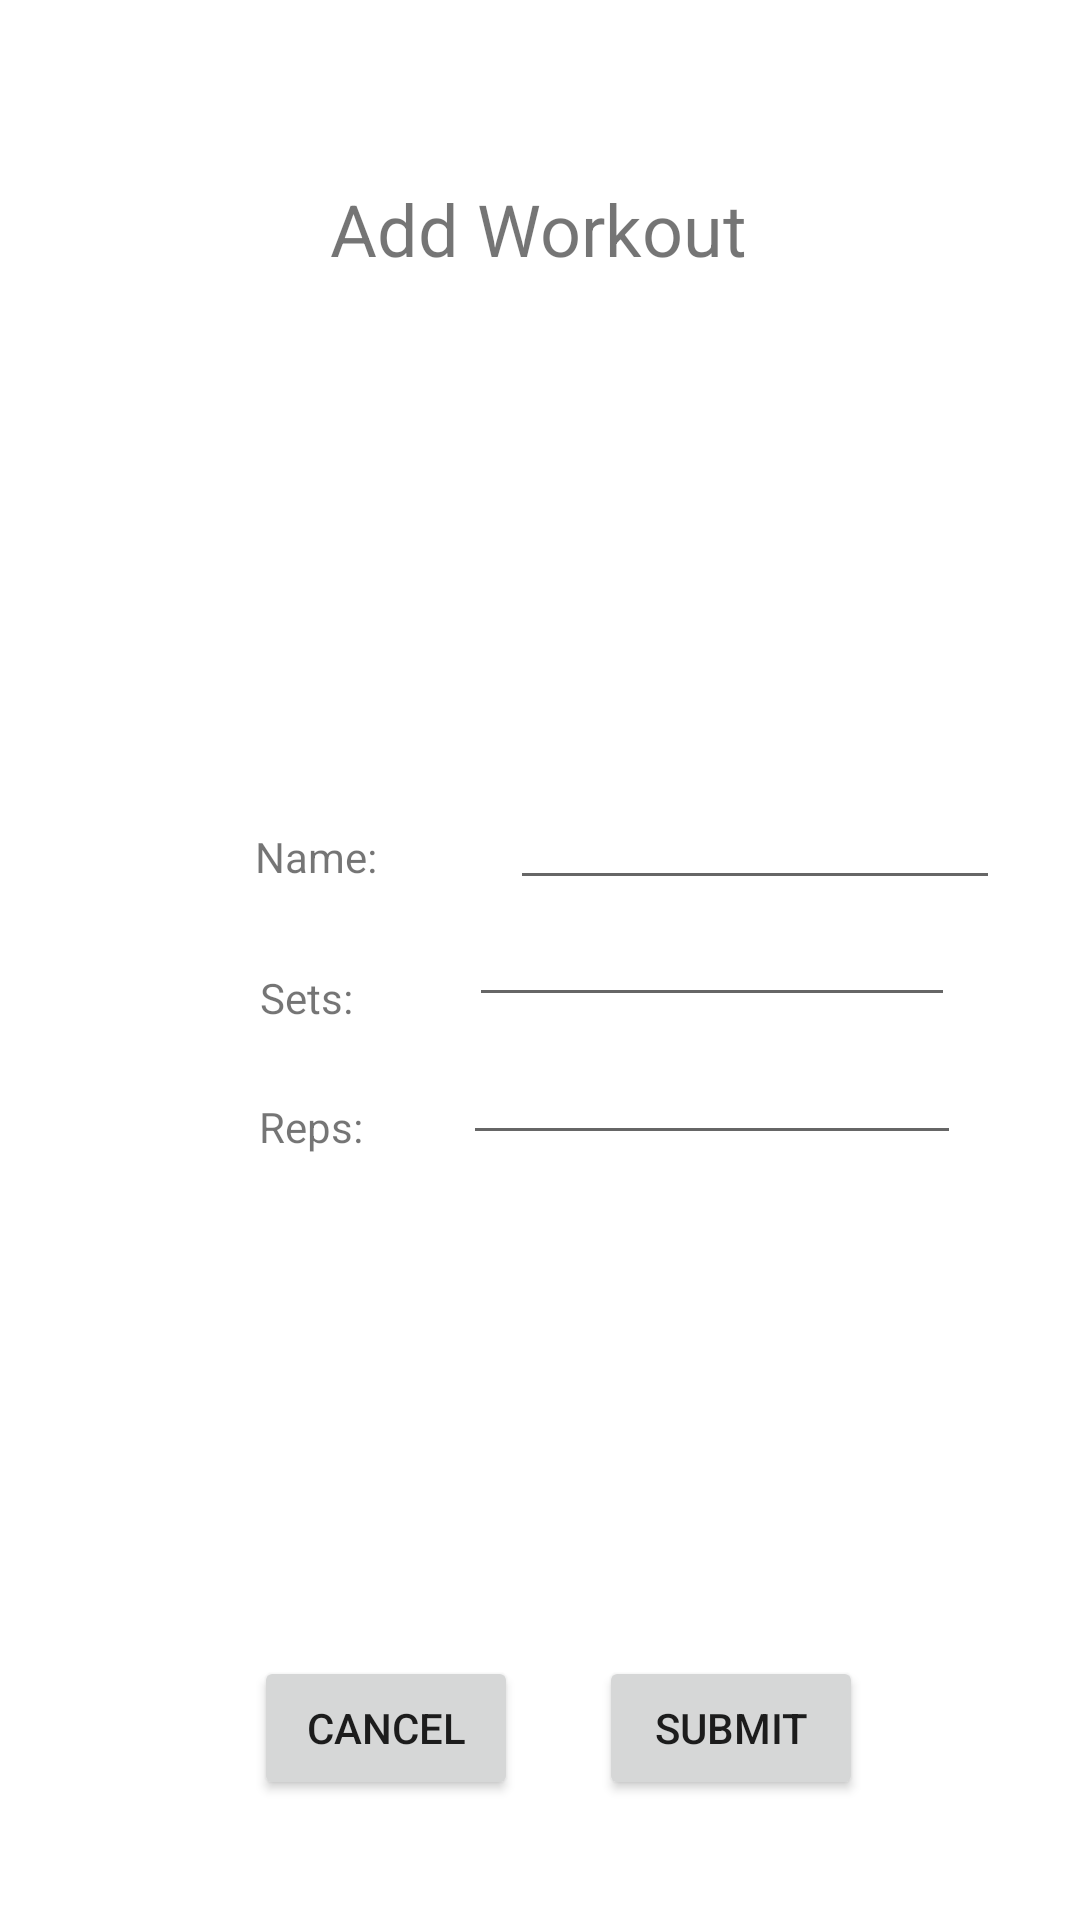

The Android layout XML behind this screen, and the referenced resources:
<!-- AndroidManifest.xml: application theme Theme.SDEV_CLASS_PROJECT -->
<!-- res/layout/activity_add_workout.xml -->
<?xml version="1.0" encoding="utf-8"?>
<androidx.constraintlayout.widget.ConstraintLayout xmlns:android="http://schemas.android.com/apk/res/android"
    xmlns:app="http://schemas.android.com/apk/res-auto"
    xmlns:tools="http://schemas.android.com/tools"
    android:layout_width="match_parent"
    android:layout_height="match_parent"
    tools:context=".AddWorkout">

    <TextView
        android:id="@+id/textView8"
        android:layout_width="wrap_content"
        android:layout_height="wrap_content"
        android:layout_marginTop="60dp"
        android:text="Add Workout"
        android:textSize="24sp"
        app:layout_constraintEnd_toEndOf="parent"
        app:layout_constraintHorizontal_bias="0.498"
        app:layout_constraintStart_toStartOf="parent"
        app:layout_constraintTop_toTopOf="parent" />

    <Button
        android:id="@+id/buttonAdd"
        android:layout_width="wrap_content"
        android:layout_height="wrap_content"
        android:layout_marginTop="552dp"
        android:text="Submit"
        app:layout_constraintEnd_toEndOf="parent"
        app:layout_constraintHorizontal_bias="0.271"
        app:layout_constraintStart_toEndOf="@+id/buttonCancel"
        app:layout_constraintTop_toTopOf="parent" />

    <Button
        android:id="@+id/buttonCancel"
        android:layout_width="wrap_content"
        android:layout_height="wrap_content"
        android:layout_marginTop="552dp"
        android:text="Cancel"
        app:layout_constraintEnd_toEndOf="parent"
        app:layout_constraintHorizontal_bias="0.311"
        app:layout_constraintStart_toStartOf="parent"
        app:layout_constraintTop_toTopOf="parent" />

    <TextView
        android:id="@+id/textView11"
        android:layout_width="wrap_content"
        android:layout_height="wrap_content"
        android:layout_marginTop="28dp"
        android:text="Sets:"
        app:layout_constraintEnd_toEndOf="parent"
        app:layout_constraintHorizontal_bias="0.263"
        app:layout_constraintStart_toStartOf="parent"
        app:layout_constraintTop_toBottomOf="@+id/textView10" />

    <TextView
        android:id="@+id/textView10"
        android:layout_width="wrap_content"
        android:layout_height="wrap_content"
        android:layout_marginTop="276dp"
        android:text="Name: "
        app:layout_constraintEnd_toEndOf="parent"
        app:layout_constraintHorizontal_bias="0.269"
        app:layout_constraintStart_toStartOf="parent"
        app:layout_constraintTop_toTopOf="parent" />

    <TextView
        android:id="@+id/textView12"
        android:layout_width="wrap_content"
        android:layout_height="wrap_content"
        android:layout_marginTop="24dp"
        android:text="Reps: "
        app:layout_constraintEnd_toEndOf="parent"
        app:layout_constraintHorizontal_bias="0.268"
        app:layout_constraintStart_toStartOf="parent"
        app:layout_constraintTop_toBottomOf="@+id/textView11" />

    <EditText
        android:id="@+id/editName"
        android:layout_width="wrap_content"
        android:layout_height="wrap_content"
        android:layout_marginStart="36dp"
        android:layout_marginTop="264dp"
        android:ems="10"
        android:inputType="textPersonName"
        android:textSize="14sp"
        app:layout_constraintEnd_toEndOf="parent"
        app:layout_constraintHorizontal_bias="0.16"
        app:layout_constraintStart_toEndOf="@+id/textView10"
        app:layout_constraintTop_toTopOf="parent" />

    <EditText
        android:id="@+id/numSets"
        android:layout_width="162dp"
        android:layout_height="39dp"
        android:ems="10"
        android:inputType="numberSigned"
        app:layout_constraintEnd_toEndOf="parent"
        app:layout_constraintHorizontal_bias="0.48"
        app:layout_constraintStart_toEndOf="@+id/textView11"
        app:layout_constraintTop_toBottomOf="@+id/editName" />

    <EditText
        android:id="@+id/numReps"
        android:layout_width="166dp"
        android:layout_height="46dp"
        android:ems="10"
        android:inputType="numberSigned"
        app:layout_constraintEnd_toEndOf="parent"
        app:layout_constraintHorizontal_bias="0.429"
        app:layout_constraintStart_toEndOf="@+id/textView12"
        app:layout_constraintTop_toBottomOf="@+id/numSets" />



</androidx.constraintlayout.widget.ConstraintLayout>
<!-- resources referenced by this layout -->
<resources>
  <style name="Theme.SDEV_CLASS_PROJECT" parent="Theme.MaterialComponents.DayNight.DarkActionBar">
          
          <item name="colorPrimary">@color/purple_500</item>
          <item name="colorPrimaryVariant">@color/purple_700</item>
          <item name="colorOnPrimary">@color/white</item>
          
          <item name="colorSecondary">@color/teal_200</item>
          <item name="colorSecondaryVariant">@color/teal_700</item>
          <item name="colorOnSecondary">@color/black</item>
          
          <item name="android:statusBarColor" tools:targetApi="l">?attr/colorPrimaryVariant</item>
          
          <item name="windowNoTitle">true</item>
          <item name="windowActionBar">false</item>
      </style>
  <!-- not gathered from this repository: default colours our renderer supplied (Android Studio template values) -->
  <color name="purple_500">#FF6200EE</color>
  <color name="purple_700">#FF3700B3</color>
  <color name="teal_200">#FF03DAC5</color>
  <color name="teal_700">#FF018786</color>
  <color name="black">#FF000000</color>
  <color name="white">#FFFFFFFF</color>
</resources>
